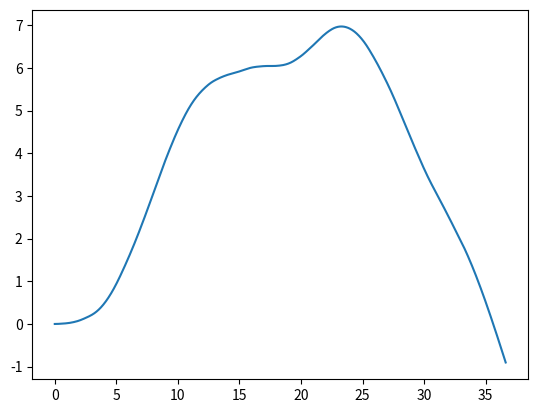

Source code (Python):
#!/usr/bin/env python3
# -*- coding: utf-8 -*-
"""
Created on Fri Nov  8 14:32:11 2019

[redacted]
"""
import numpy as np

class RandomPathGenerator(object):
	def __init__(self):
		'''
		Initialization function for random path generator.
		'''
		# Set lateral acceleration limits for the path that will be generated
		self.set_lateral_accel_limits()
		
	def set_lateral_accel_limits(self):
		'''
		Define lateral acceleration limits that the random path should adhere to.
		'''
		self.accel_lim_x = [0,1,3,5,7,11,18,23,25,27,31,33,35]
		self.accel_lim_y = [0,0.25,1.3,3,4.5,5,5.2,4.5,4.6,4.6,4.2,4.2,4]
		
	def get_random_path(self, end_time=40, delta_t=0.02, vel=None):
		'''
		Generates a random path beginning at [0, 0] with initial heading of 0 degrees
		which is traveled at constant velocity vel for the timespan [0, end_time].
		
		Inputs:
			end_time: Seconds over which random path should be traveled at constant velocity.
			delta_t: Time delta between sample points.
			vel: Velocity at which the path should be traversed. If not given,
				randomly picked from set [1,31].
				
		Outputs:
			x: x-coordinates of path
			y: y-coordinates of path
		'''
		# Randomize velocity if not given
		if vel is None:
			vel = 30*np.random.random() + 1
		# Generate time vector of solutions
		t = np.linspace(0,end_time,num=int(end_time/delta_t)+1)
		# Preallocate output arrays
		x = np.zeros(len(t))
		y = np.zeros(len(t))
		# Set initial lateral acceleration to zero
		lat_accel = 0
		# Set initial velocity to be in the x-direction
		vel_vec = np.array([vel, 0.0])
		# Determine the lateral acceleration limit for this velocity
		lat_accel_limit = np.interp(vel,self.accel_lim_x,self.accel_lim_y)
		
		for i in range(0,len(t)-1):
			# Randomize jerk of current time step
			width = 3
#			jerk = np.random.normal(0,2)
			jerk = width*np.random.random() - width/2
			# Integrate to get lateral acceleration
			lat_accel += jerk*delta_t
			# Make sure the lateral acceleration fits within the limits for the
			# velocity we're traveling at
			if abs(lat_accel) > lat_accel_limit:
				lat_accel = lat_accel_limit*np.sign(lat_accel)
			# Find unit normal vector to the current velocity vector
			normal_vec = np.flip(vel_vec)/np.linalg.norm(vel_vec)
			# Add lateral velocity given by lateral acceleration to the velocity
			# vector and scale to maintain magnitude of velocity as constant
			vel_vec += lat_accel*delta_t*normal_vec
			vel_vec = vel*vel_vec/np.linalg.norm(vel_vec)
			
			# Travel along the velocity vector for the time step to determine
			# the next coordinates
			x[i+1] = x[i] + vel_vec[0]*delta_t
			y[i+1] = y[i] + vel_vec[1]*delta_t
			
		return x, y, t, vel*np.ones(len(t))
			
if __name__ == "__main__":
	import matplotlib.pyplot as plt
	
	rpg = RandomPathGenerator()
	x, y, t, v = rpg.get_random_path()
	plt.plot(x, y)